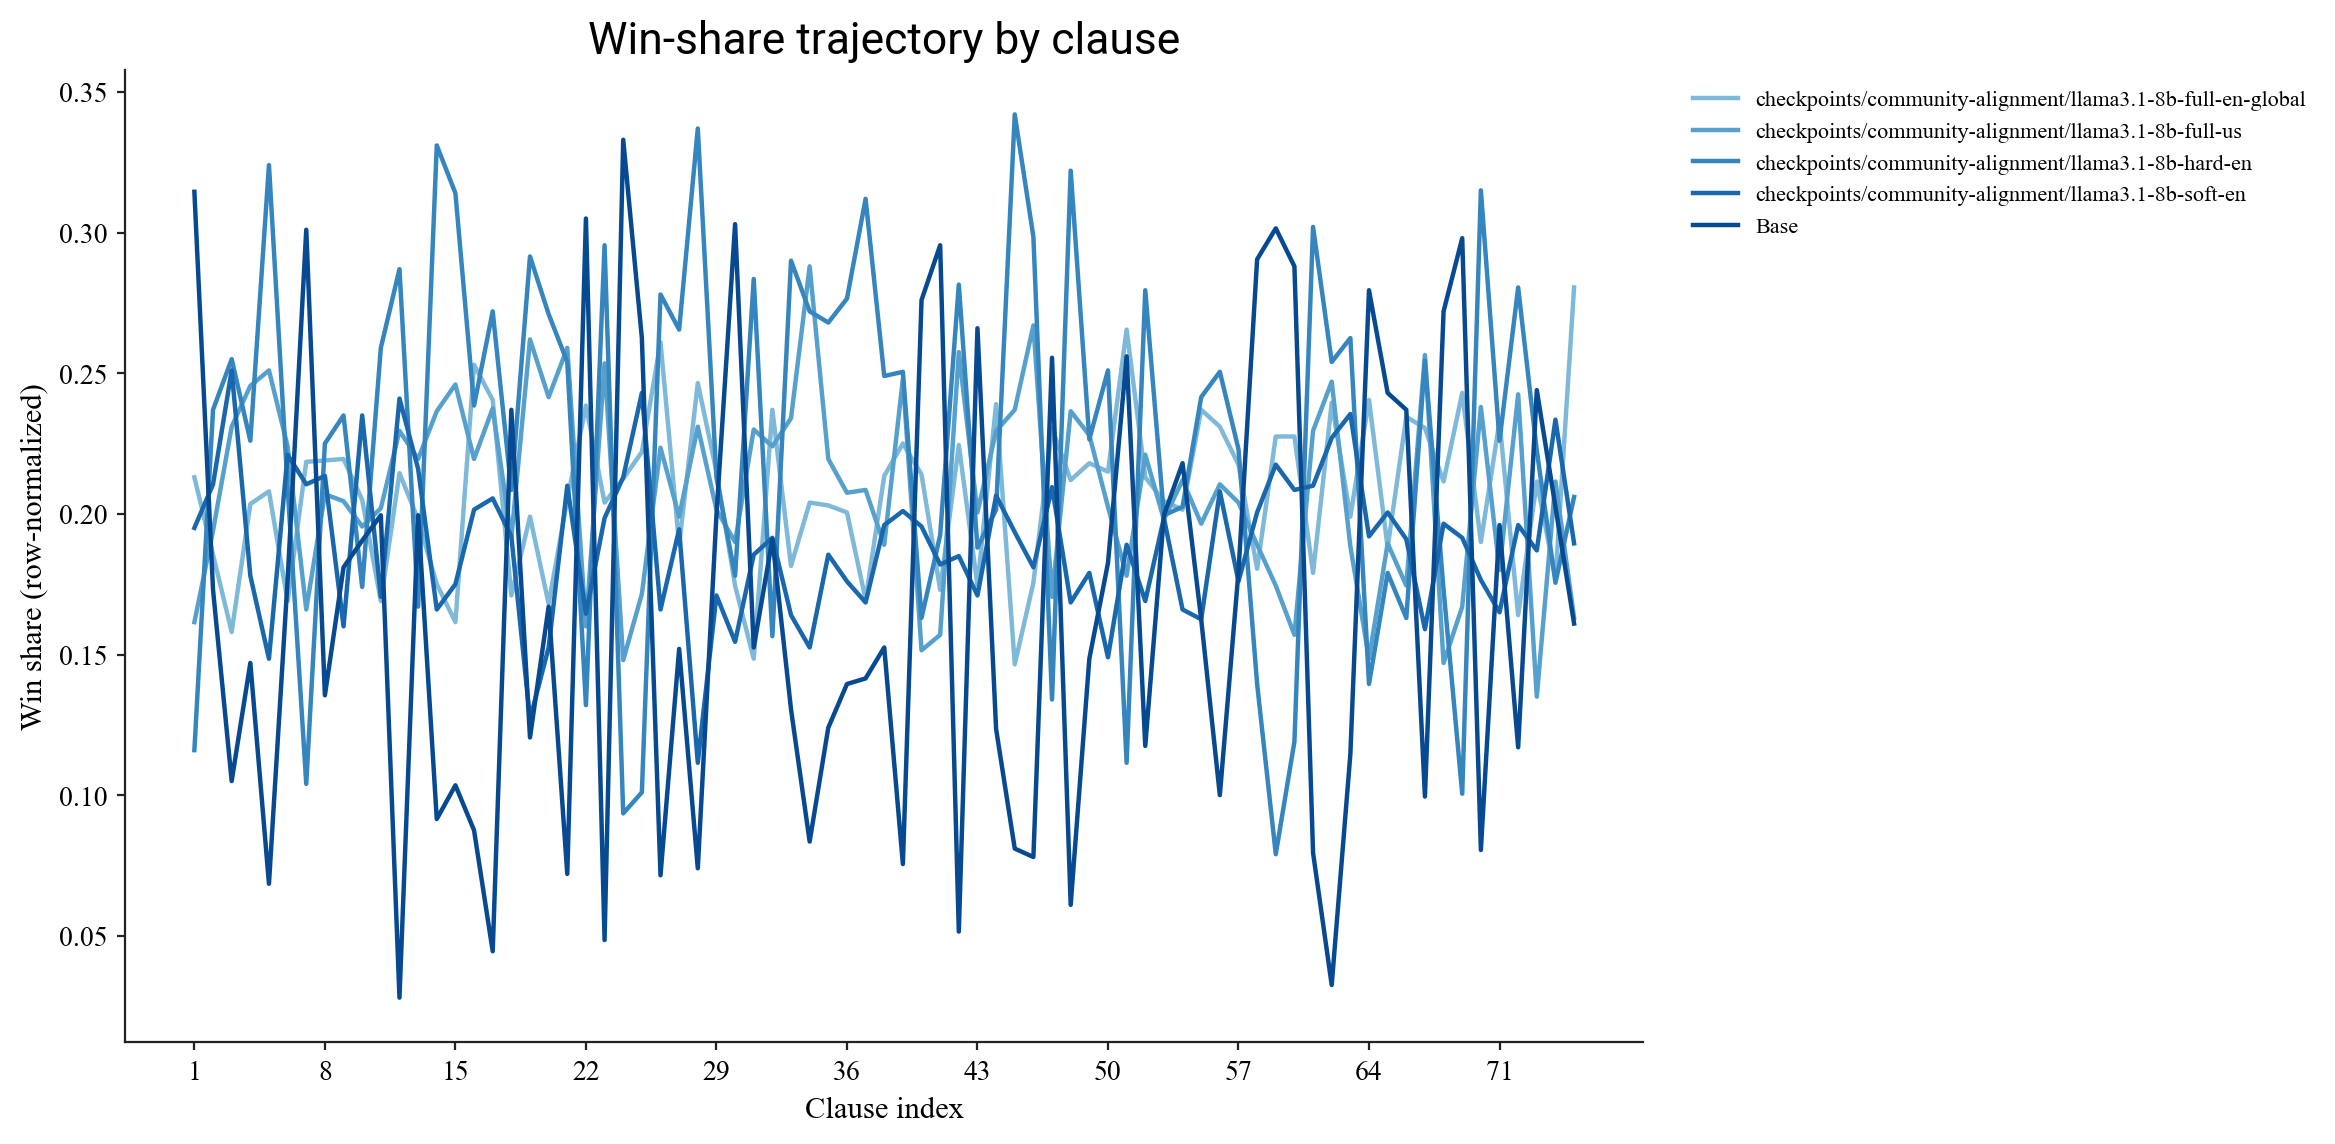

Source data for this figure (header and first rows):
clause_id, checkpoints/community-alignment/llama3.1…, checkpoints/community-alignment/llama3.1…, checkpoints/community-alignment/llama3.1…, checkpoints/community-alignment/llama3.1…, meta-llama/Llama-3.1-8B
1, 0.213, 0.1615, 0.116, 0.195, 0.3145
2, 0.1855, 0.194, 0.237, 0.2105, 0.173
3, 0.158, 0.231, 0.255, 0.251, 0.105
4, 0.2035, 0.2455, 0.226, 0.178, 0.147
5, 0.208, 0.251, 0.324, 0.1485, 0.0685
6, 0.169, 0.224, 0.2095, 0.221, 0.1765
7, 0.2185, 0.166, 0.104, 0.2105, 0.301
8, 0.219, 0.207, 0.225, 0.2135, 0.1355
9, 0.2195, 0.2045, 0.235, 0.16, 0.181
10, 0.205, 0.1955, 0.174, 0.235, 0.1905
11, 0.169, 0.202, 0.259, 0.1705, 0.1995
12, 0.2145, 0.2295, 0.287, 0.241, 0.028
13, 0.198, 0.2195, 0.167, 0.216, 0.1995
14, 0.175, 0.2365, 0.331, 0.166, 0.0915
15, 0.1615, 0.246, 0.314, 0.175, 0.1035
16, 0.253, 0.2195, 0.2385, 0.2015, 0.0875
17, 0.2405, 0.2375, 0.272, 0.2055, 0.0445
18, 0.171, 0.1915, 0.2085, 0.192, 0.237
19, 0.199, 0.262, 0.2915, 0.127, 0.1205
20, 0.168, 0.2415, 0.271, 0.1525, 0.167
21, 0.205, 0.259, 0.254, 0.21, 0.072
22, 0.2385, 0.16, 0.132, 0.1645, 0.305
23, 0.204, 0.2535, 0.2955, 0.1985, 0.0485
24, 0.2125, 0.148, 0.0935, 0.213, 0.333
25, 0.222, 0.1715, 0.101, 0.243, 0.2625
26, 0.261, 0.2235, 0.278, 0.166, 0.0715
27, 0.189, 0.199, 0.2655, 0.1945, 0.152
28, 0.2465, 0.231, 0.337, 0.1115, 0.074
29, 0.215, 0.2015, 0.213, 0.171, 0.1995
30, 0.1745, 0.19, 0.178, 0.1545, 0.303
31, 0.1485, 0.23, 0.2835, 0.1855, 0.1525
32, 0.237, 0.224, 0.1565, 0.1915, 0.191
33, 0.1815, 0.234, 0.29, 0.164, 0.1305
34, 0.204, 0.288, 0.272, 0.1525, 0.0835
35, 0.203, 0.2195, 0.268, 0.1855, 0.124
36, 0.2005, 0.2075, 0.2765, 0.176, 0.1395
37, 0.1695, 0.2085, 0.312, 0.1685, 0.1415
38, 0.2135, 0.189, 0.249, 0.196, 0.1525
39, 0.225, 0.248, 0.2505, 0.201, 0.0755
40, 0.214, 0.1515, 0.163, 0.1955, 0.276
41, 0.173, 0.157, 0.1925, 0.182, 0.2955
42, 0.2245, 0.2575, 0.2815, 0.185, 0.0515
43, 0.1745, 0.2005, 0.188, 0.171, 0.266
44, 0.239, 0.2295, 0.2015, 0.2065, 0.1235
45, 0.1465, 0.237, 0.342, 0.1935, 0.081
46, 0.1755, 0.267, 0.2985, 0.181, 0.078
47, 0.2305, 0.1705, 0.134, 0.2095, 0.2555
48, 0.212, 0.2365, 0.322, 0.1685, 0.061
49, 0.218, 0.228, 0.2265, 0.179, 0.1485
50, 0.215, 0.2025, 0.251, 0.149, 0.1825
51, 0.2655, 0.178, 0.1115, 0.189, 0.256
52, 0.213, 0.221, 0.2795, 0.169, 0.1175
53, 0.2045, 0.198, 0.1995, 0.1985, 0.1995
54, 0.2015, 0.212, 0.2025, 0.166, 0.218
55, 0.237, 0.1965, 0.2415, 0.1625, 0.1625
56, 0.231, 0.2105, 0.2505, 0.208, 0.1
57, 0.2175, 0.204, 0.223, 0.176, 0.1795
58, 0.1805, 0.189, 0.1395, 0.2005, 0.2905
59, 0.2275, 0.1745, 0.079, 0.2175, 0.3015
60, 0.2275, 0.157, 0.119, 0.2085, 0.288
... 15 more rows
